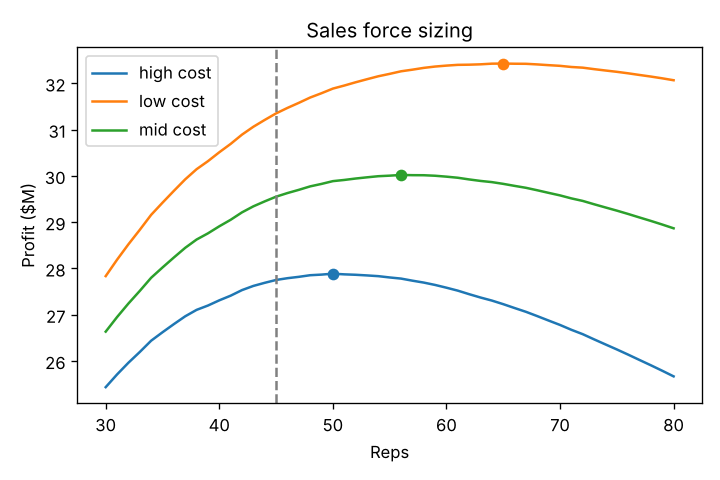

Data behind this chart, as committed beside it:
n_reps, cost_level, cost_per_rep, captured_value, contribution, total_cost, profit
30, low, 80000, 43191719, 30234203, 2400000, 27834203
31, low, 80000, 43812727, 30668909, 2480000, 28188909
32, low, 80000, 44402627, 31081839, 2560000, 28521839
33, low, 80000, 44963218, 31474253, 2640000, 28834253
34, low, 80000, 45540071, 31878050, 2720000, 29158050
35, low, 80000, 46029239, 32220467, 2800000, 29420467
36, low, 80000, 46508688, 32556082, 2880000, 29676082
37, low, 80000, 46979222, 32885455, 2960000, 29925455
38, low, 80000, 47406137, 33184296, 3040000, 30144296
39, low, 80000, 47768469, 33437929, 3120000, 30317929
40, low, 80000, 48157906, 33710534, 3200000, 30510534
41, low, 80000, 48530300, 33971210, 3280000, 30691210
42, low, 80000, 48931296, 34251908, 3360000, 30891908
43, low, 80000, 49288520, 34501964, 3440000, 31061964
44, low, 80000, 49613264, 34729285, 3520000, 31209285
45, low, 80000, 49929470, 34950629, 3600000, 31350629
46, low, 80000, 50212770, 35148939, 3680000, 31468939
47, low, 80000, 50483311, 35338317, 3760000, 31578317
48, low, 80000, 50761922, 35533345, 3840000, 31693345
49, low, 80000, 51009516, 35706661, 3920000, 31786661
50, low, 80000, 51266631, 35886642, 4000000, 31886642
51, low, 80000, 51474522, 36032165, 4080000, 31952165
52, low, 80000, 51689900, 36182930, 4160000, 32022930
53, low, 80000, 51898557, 36328990, 4240000, 32088990
54, low, 80000, 52104490, 36473143, 4320000, 32153143
55, low, 80000, 52292847, 36604993, 4400000, 32204993
56, low, 80000, 52486582, 36740607, 4480000, 32260607
57, low, 80000, 52650854, 36855598, 4560000, 32295598
58, low, 80000, 52820396, 36974277, 4640000, 32334277
59, low, 80000, 52976009, 37083206, 4720000, 32363206
60, low, 80000, 53119296, 37183507, 4800000, 32383507
61, low, 80000, 53256974, 37279882, 4880000, 32399882
62, low, 80000, 53376355, 37363448, 4960000, 32403448
63, low, 80000, 53501739, 37451217, 5040000, 32411217
64, low, 80000, 53636451, 37545516, 5120000, 32425516
65, low, 80000, 53754136, 37627895, 5200000, 32427895
66, low, 80000, 53863137, 37704196, 5280000, 32424196
67, low, 80000, 53974956, 37782469, 5360000, 32422469
68, low, 80000, 54070265, 37849185, 5440000, 32409185
69, low, 80000, 54161515, 37913061, 5520000, 32393061
70, low, 80000, 54254982, 37978488, 5600000, 32378488
71, low, 80000, 54333796, 38033657, 5680000, 32353657
72, low, 80000, 54427263, 38099084, 5760000, 32339084
73, low, 80000, 54495794, 38147056, 5840000, 32307056
74, low, 80000, 54568239, 38197767, 5920000, 32277767
75, low, 80000, 54641943, 38249360, 6000000, 32249360
76, low, 80000, 54709866, 38296906, 6080000, 32216906
77, low, 80000, 54773066, 38341146, 6160000, 32181146
78, low, 80000, 54838201, 38386741, 6240000, 32146741
79, low, 80000, 54898144, 38428701, 6320000, 32108701
80, low, 80000, 54953356, 38467349, 6400000, 32067349
30, mid, 120000, 43191719, 30234203, 3600000, 26634203
31, mid, 120000, 43812727, 30668909, 3720000, 26948909
32, mid, 120000, 44402627, 31081839, 3840000, 27241839
33, mid, 120000, 44963218, 31474253, 3960000, 27514253
34, mid, 120000, 45540071, 31878050, 4080000, 27798050
35, mid, 120000, 46029239, 32220467, 4200000, 28020467
36, mid, 120000, 46508688, 32556082, 4320000, 28236082
37, mid, 120000, 46979222, 32885455, 4440000, 28445455
38, mid, 120000, 47406137, 33184296, 4560000, 28624296
... 93 more rows
